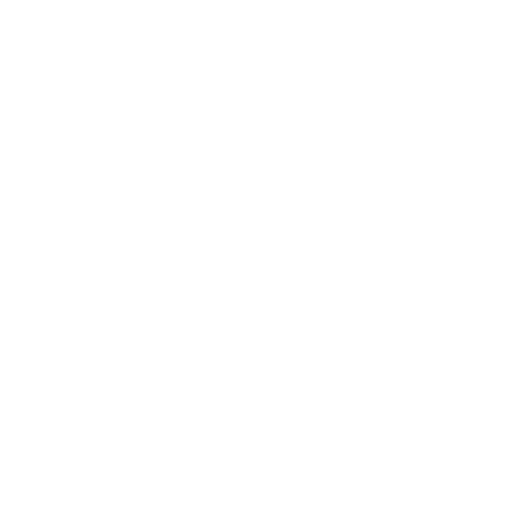
t = 0.00 s
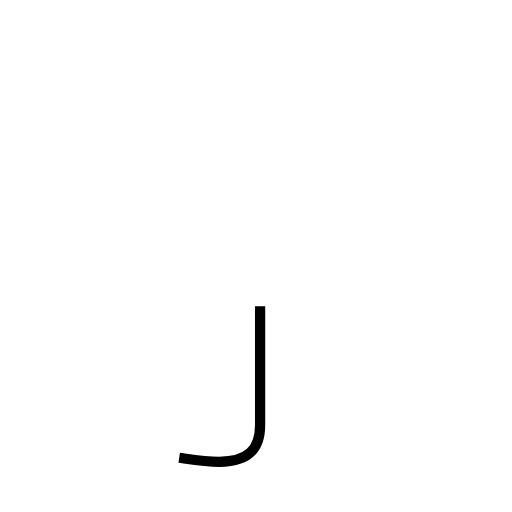
t = 0.65 s
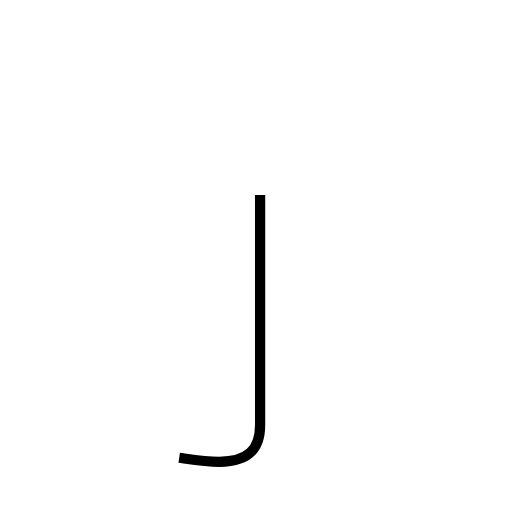
t = 0.98 s
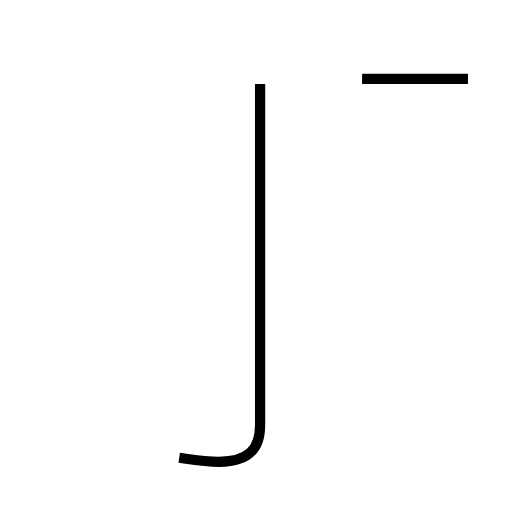
t = 1.61 s
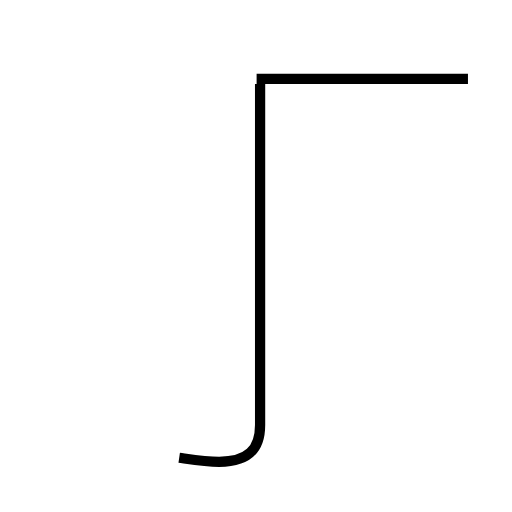
t = 1.92 s
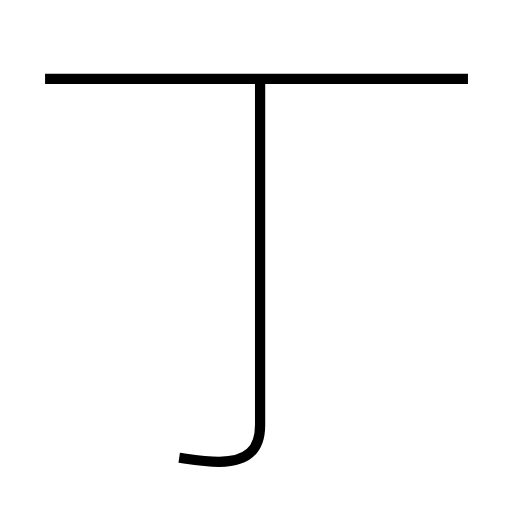
t = 2.54 s

The animated SVG that drew these frames (rendered in a browser with its animation timeline set to each time). Animation: 2 SMIL elements (animate=2); one cycle of 2.54 s.

<?xml version='1.0' encoding='utf-8'?>
<svg viewBox="0.0 -6.0 50.0 50.0" version="1.1" xmlns="http://www.w3.org/2000/svg"><rect x="-1000" y="-1000" width="2000" height="2000" stroke="white" fill="white" /><g style="fill:none;stroke:#000000;stroke-width:1"><path d="M 17.5 0.7 C 18.9 0.9 20.1 1.1 21.4 1.1 C 24.2 1.1 25.4 -0.1 25.4 -2.5 L 25.4 -35.8 " transform="translate(0.0 38.0)" stroke-dasharray="43.42640021678537" stroke-dashoffset="43.42640021678537"><animate attributeName="stroke-dashoffset" from="43.42640021678537" to="0" dur="1.302792006503561s" begin="0s" fill="freeze" /></path><path d="M 45.7 -36.3 L 4.4 -36.3" transform="translate(0.0 38.0)" stroke-dasharray="41.300000000000004" stroke-dashoffset="41.300000000000004"><animate attributeName="stroke-dashoffset" from="41.300000000000004" to="0" dur="1.239s" begin="1.302792006503561s" fill="freeze" /></path></g></svg>
